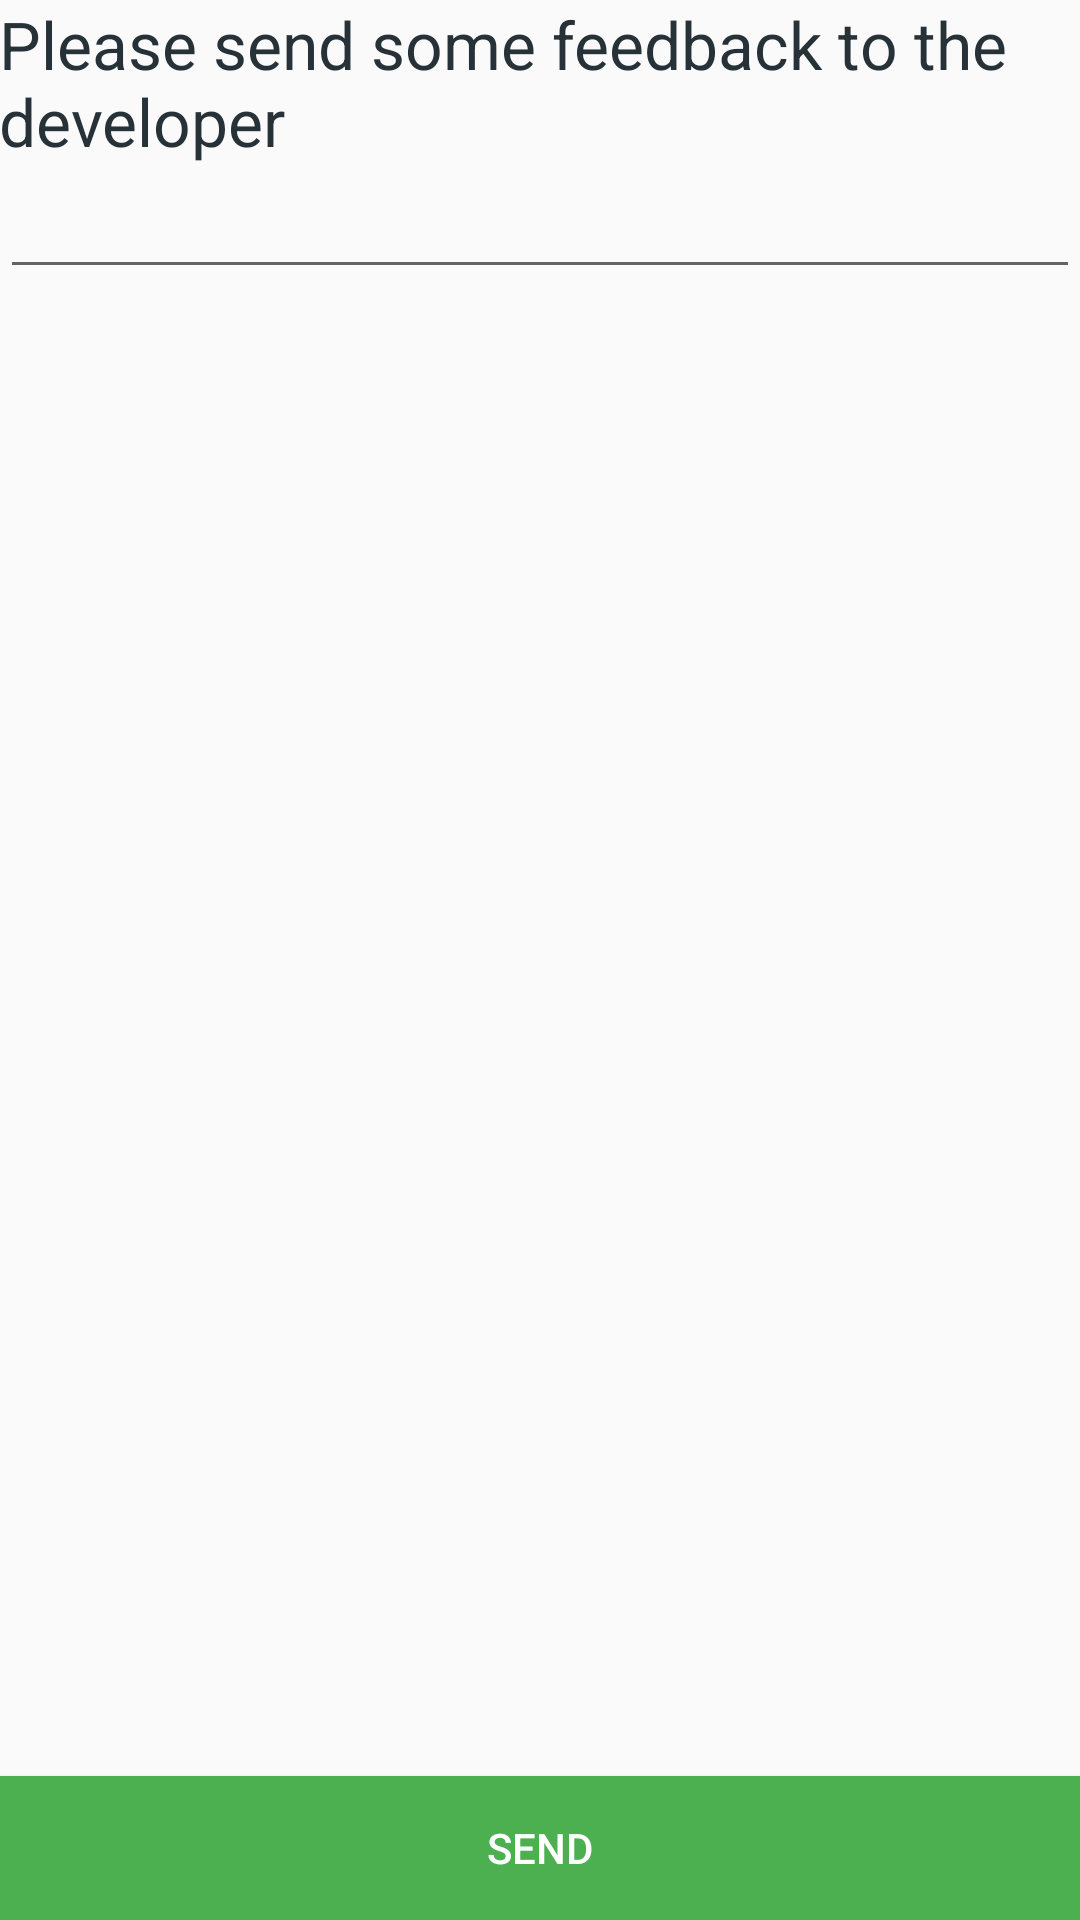

Layout XML and referenced resources for this Android screen:
<!-- AndroidManifest.xml: application theme AppTheme -->
<!-- res/layout/activity_feedback.xml -->
<?xml version="1.0" encoding="utf-8"?>

<RelativeLayout xmlns:android="http://schemas.android.com/apk/res/android"
    xmlns:tools="http://schemas.android.com/tools"
    android:layout_width="match_parent"
    android:layout_height="match_parent"
    tools:context="joe.stoxs.FeedbackActivity">
    <TextView
        android:layout_width="wrap_content"
        android:layout_height="wrap_content"
        android:padding="@dimen/activity_vertical_margin"
        android:textAppearance="?android:attr/textAppearanceLarge"
        android:text="Please send some feedback to the developer"
        android:id="@+id/feedbackDescription"
        android:layout_alignParentTop="true"
        android:layout_alignParentLeft="true"
        android:layout_alignParentStart="true" />

    <EditText
        android:layout_width="match_parent"
        android:layout_height="wrap_content"
        android:layout_margin="@dimen/activity_vertical_margin"
        android:inputType="textMultiLine"
        android:ems="10"
        android:id="@+id/feedbackText"
        android:layout_below="@+id/feedbackDescription" />

    <Button
        android:id ="@+id/sendButton"
        android:layout_width="match_parent"
        android:textColor="@android:color/white"
        android:layout_alignParentBottom="true"
        android:background="@drawable/circular_background_green"
        android:layout_height="wrap_content"
        android:text="Send"
        />


</RelativeLayout>
<!-- resources referenced by this layout -->
<resources>
  <!-- drawable circular_background_green (drawable) -->
  <?xml version="1.0" encoding="utf-8"?>
  <shape xmlns:android="http://schemas.android.com/apk/res/android"
      android:shape="rectangle">
      <solid android:color="@color/moneyColor" />
  </shape>
  <style name="AppTheme" parent="Theme.AppCompat.Light.DarkActionBar">
          
          <item name="colorPrimary">@color/colorPrimary</item>
          <item name="colorPrimaryDark">@color/colorPrimaryDark</item>
          <item name="colorAccent">@color/colorAccent</item>
          <item name="android:textColorPrimary">@color/textColor</item>
      </style>
  <color name="moneyColor">#4CAF50</color>
  <color name="colorPrimary">#4CAF50</color>
  <color name="colorPrimaryDark">#388E3C</color>
  <color name="colorAccent">#448AFF</color>
  <color name="textColor">#ff263238</color>
</resources>
